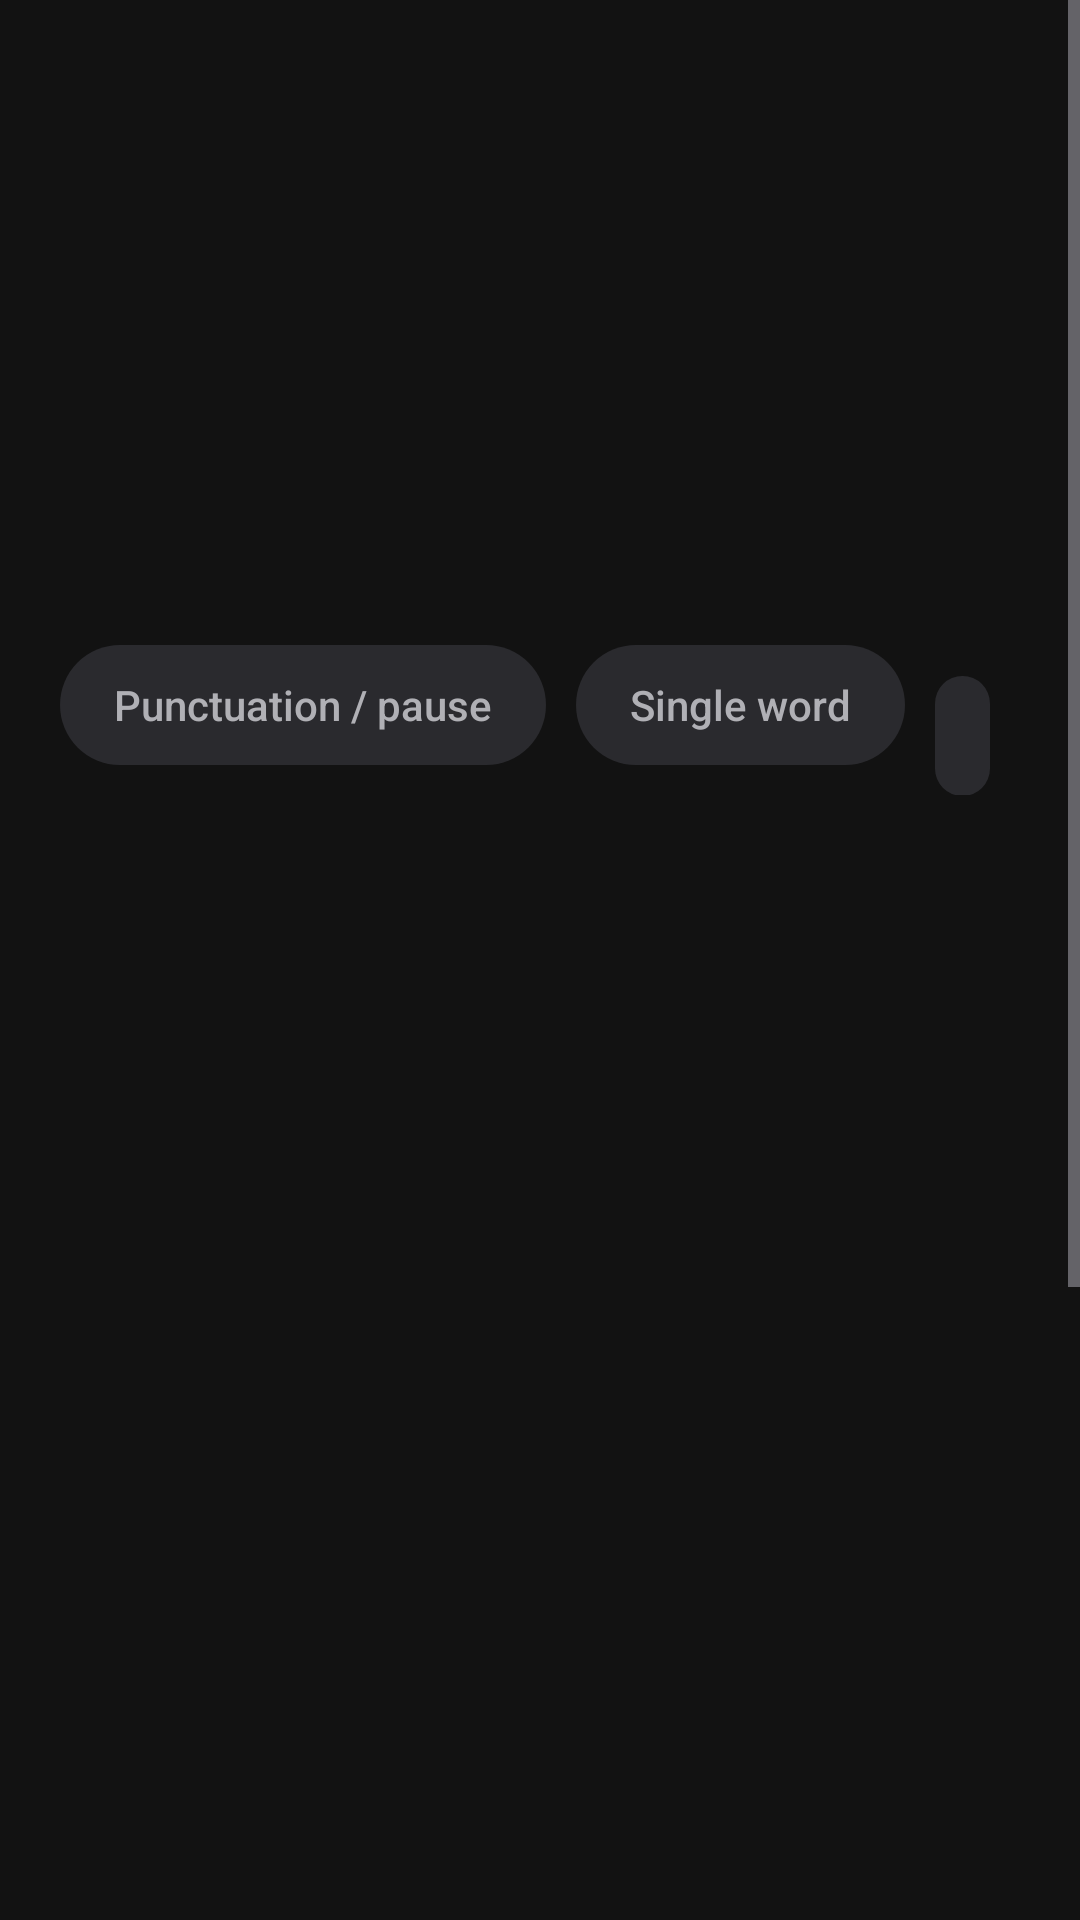

Reconstruct the res/layout file that produces this screen, plus the resources it refers to.
<!-- AndroidManifest.xml: application theme Theme.Capvid -->
<!-- res/layout/panel_breaks.xml -->
<?xml version="1.0" encoding="utf-8"?>
<ScrollView xmlns:android="http://schemas.android.com/apk/res/android"
    android:layout_width="match_parent"
    android:layout_height="0dp"
    android:layout_weight="1"
    android:fillViewport="true">

    <LinearLayout
        android:layout_width="match_parent"
        android:layout_height="wrap_content"
        android:orientation="vertical"
        android:paddingStart="20dp"
        android:paddingEnd="20dp"
        android:paddingTop="8dp"
        android:paddingBottom="24dp">

        <TextView style="@style/ColorRowLabel" android:text="Line breaks" />
        <LinearLayout
            android:layout_width="wrap_content"
            android:layout_height="wrap_content"
            android:layout_marginTop="10dp"
            android:orientation="horizontal">
            <TextView android:id="@+id/chipBreakPunctuation" style="@style/BreakChip" android:text="Punctuation / pause" />
            <TextView android:id="@+id/chipBreakSingleWord" style="@style/BreakChip" android:text="Single word" />
            <TextView android:id="@+id/chipBreakRandom" style="@style/BreakChip" android:text="Random" />
        </LinearLayout>

        <TextView style="@style/ColorRowLabel" android:layout_marginTop="20dp" android:text="Page breaks (lines shown at once)" />
        <LinearLayout
            android:layout_width="wrap_content"
            android:layout_height="wrap_content"
            android:layout_marginTop="10dp"
            android:orientation="horizontal">
            <TextView android:id="@+id/chipPage1" style="@style/BreakChip" android:text="1" />
            <TextView android:id="@+id/chipPage2" style="@style/BreakChip" android:text="2" />
            <TextView android:id="@+id/chipPage3" style="@style/BreakChip" android:text="3" />
            <TextView android:id="@+id/chipPage4" style="@style/BreakChip" android:text="4" />
        </LinearLayout>

    </LinearLayout>
</ScrollView>
<!-- resources referenced by this layout -->
<resources>
  <style name="BreakChip">
          <item name="android:layout_width">wrap_content</item>
          <item name="android:layout_height">40dp</item>
          <item name="android:layout_marginEnd">10dp</item>
          <item name="android:layout_marginBottom">10dp</item>
          <item name="android:background">@drawable/bg_category_chip</item>
          <item name="android:gravity">center</item>
          <item name="android:paddingStart">18dp</item>
          <item name="android:paddingEnd">18dp</item>
          <item name="android:textColor">#B0B0B5</item>
          <item name="android:textSize">14sp</item>
          <item name="android:fontFamily">sans-serif-medium</item>
      </style>
  <style name="ColorRowLabel">
          <item name="android:layout_width">0dp</item>
          <item name="android:layout_height">wrap_content</item>
          <item name="android:layout_weight">1</item>
          <item name="android:textColor">#FFFFFF</item>
          <item name="android:textSize">15sp</item>
          <item name="android:fontFamily">sans-serif-medium</item>
      </style>
  <style name="Theme.Capvid" parent="Theme.MaterialComponents.NoActionBar">
          <item name="colorPrimary">@color/purple_primary</item>
          <item name="colorPrimaryDark">@color/purple_primary_dark</item>
          <item name="colorAccent">@color/purple_accent</item>
          <item name="android:windowBackground">@color/background_dark</item>
          <item name="android:textColorPrimary">@color/text_primary</item>
          <item name="android:textColorSecondary">@color/text_secondary</item>
      </style>
  <!-- drawable bg_category_chip (drawable) -->
  <?xml version="1.0" encoding="utf-8"?>
  <selector xmlns:android="http://schemas.android.com/apk/res/android">
      <item android:state_selected="true">
          <shape android:shape="rectangle">
              <corners android:radius="20dp" />
              <solid android:color="#7B2FF7" />
          </shape>
      </item>
      <item>
          <shape android:shape="rectangle">
              <corners android:radius="20dp" />
              <solid android:color="#2A2A2E" />
          </shape>
      </item>
  </selector>
  <color name="purple_primary">#7C3AED</color>
  <color name="purple_primary_dark">#5B21B6</color>
  <color name="purple_accent">#A78BFA</color>
  <color name="background_dark">#121212</color>
  <color name="text_primary">#FFFFFF</color>
  <color name="text_secondary">#B0AEB8</color>
</resources>
